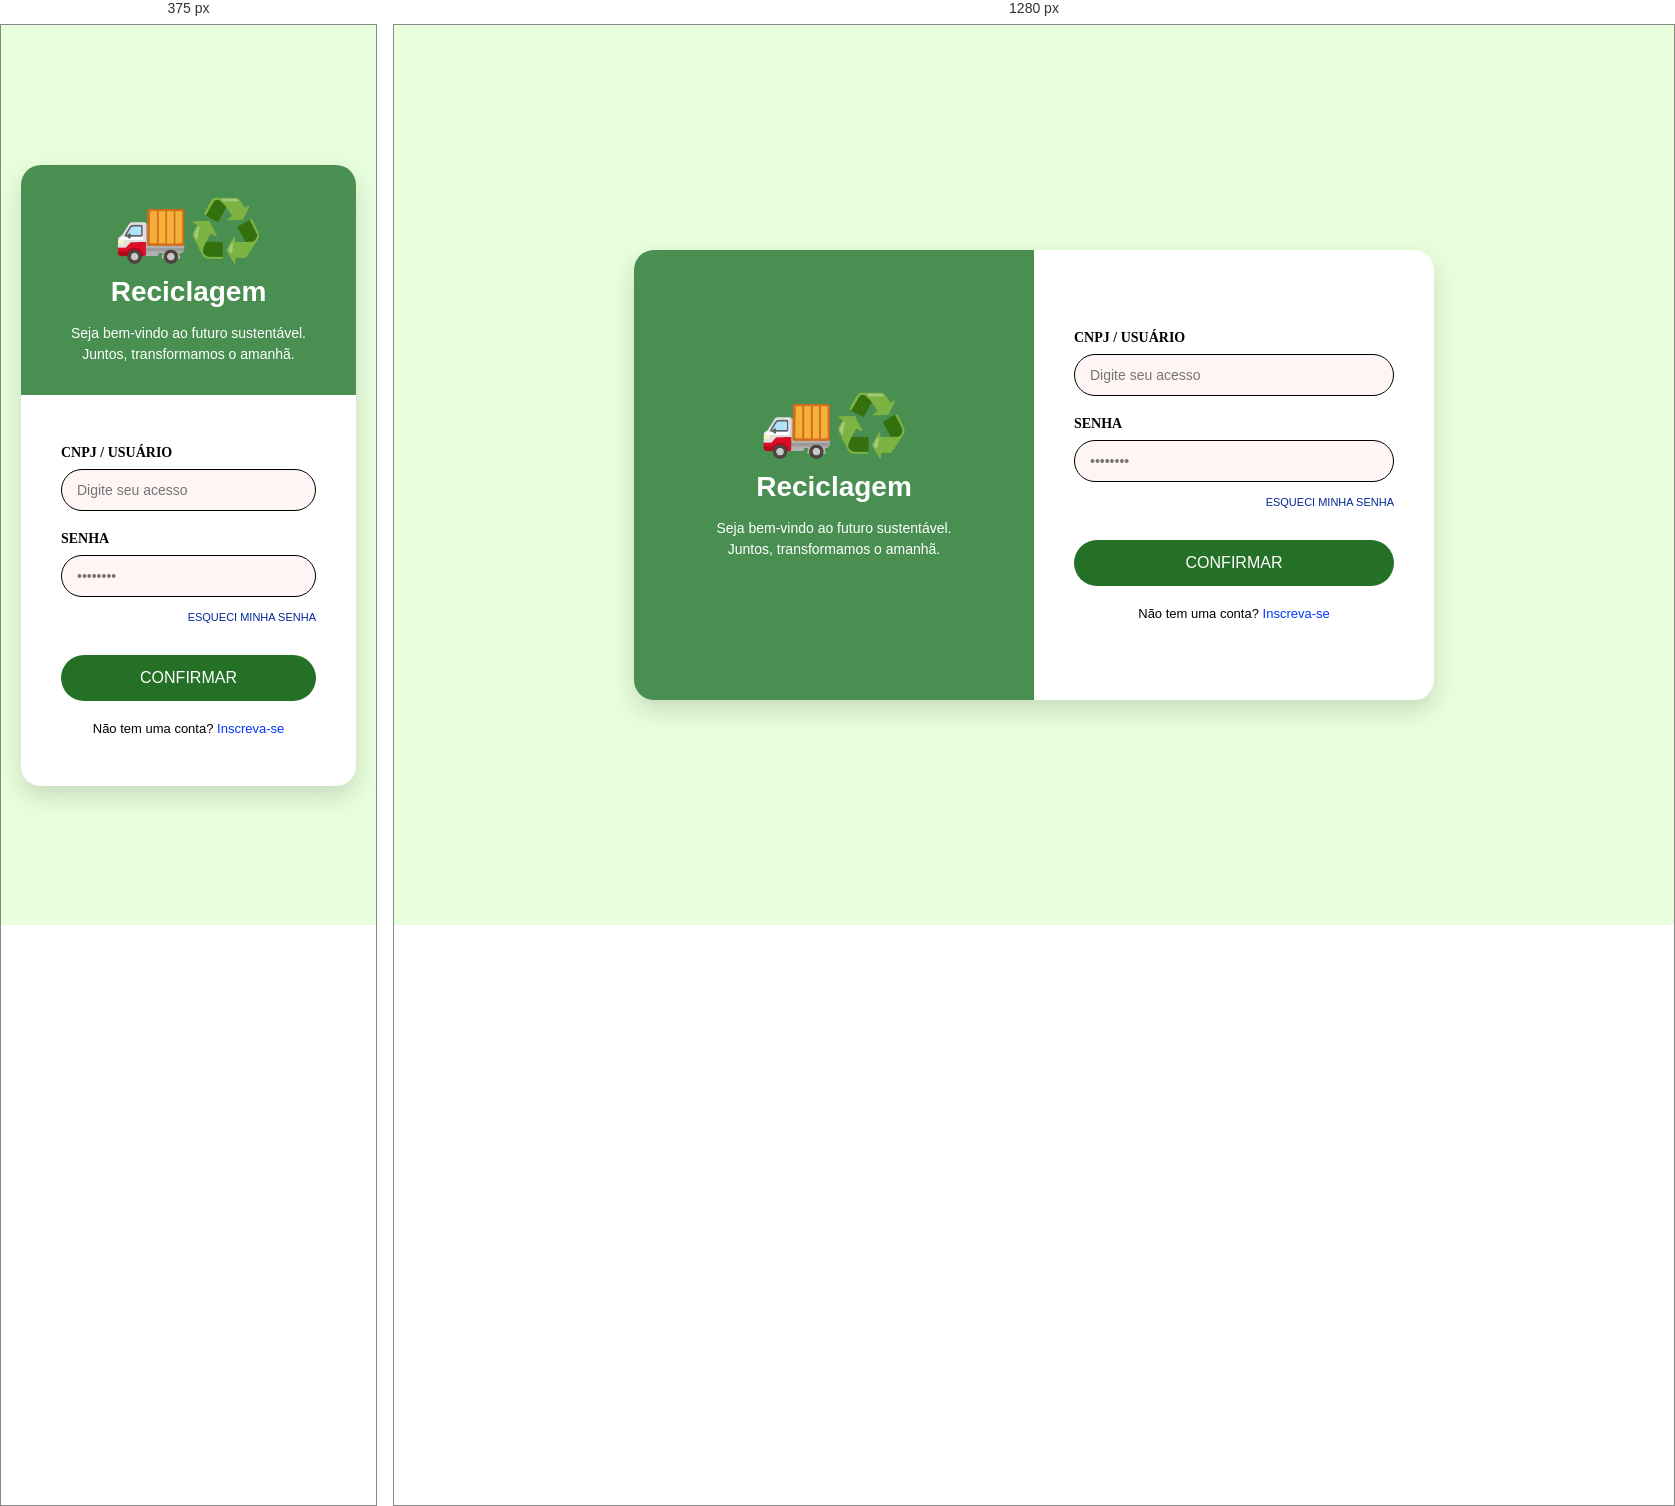
Rendered at 375 px and 1280 px, left to right.

<!-- file: tela_login.html -->
<!DOCTYPE html>
<html lang="pt-BR">
<head>
    <meta charset="UTF-8">
    <meta name="viewport" content="width=device-width, initial-scale=1.0">
    <title>Projeto Arca - Login</title>
    <link rel="stylesheet" href="style.css">
</head>
<body>

    <div class="login-wrapper">
        <main class="login-container">
            
            <section class="login-left">
                <div style="font-size: 60px; margin-bottom: 10px;">🚚♻️</div>
                <h2>Reciclagem</h2>
                <p>Seja bem-vindo ao futuro sustentável.<br>Juntos, transformamos o amanhã.</p>
            </section>

            <section class="login-right">
                <form id="loginForm" onsubmit="validarLogin(event)">
                    
                    <div class="input-group">
                        <label for="usuario">CNPJ / USUÁRIO</label>
                        <input type="text" id="usuario" placeholder="Digite seu acesso" required>
                    </div>

                    <div class="input-group">
                        <label for="senha">SENHA</label>
                        <input type="password" id="senha" placeholder="••••••••" required>
                    </div>

                    <div class="links-senha">
                        <a href="#">ESQUECI MINHA SENHA</a>
                    </div>

                    <button type="submit" class="btn-confirmar">CONFIRMAR</button>
                </form>

                <div class="links-cadastro">
                    <p>Não tem uma conta? <a href="#">Inscreva-se</a></p>
                </div>
            </section>

        </main>
    </div>

    <script src="script.js"></script>
</body>
</html>

/* @media block from style.css */
@media (max-width: 768px) {
    /* Ajustes para Login Mobile */
    .login-container {
        flex-direction: column;
    }
    .login-left {
        padding: 30px 20px;
    }
    
    /* Ajustes para Dashboard Mobile */
    .dashboard-container {
        flex-direction: column;
    }
    .sidebar {
        width: 100%;
        height: auto;
        padding: 15px;
    }
    .menu-nav {
        flex-direction: row;
        flex-wrap: wrap;
        gap: 10px;
    }
    .main-content {
        padding: 20px;
    }
}